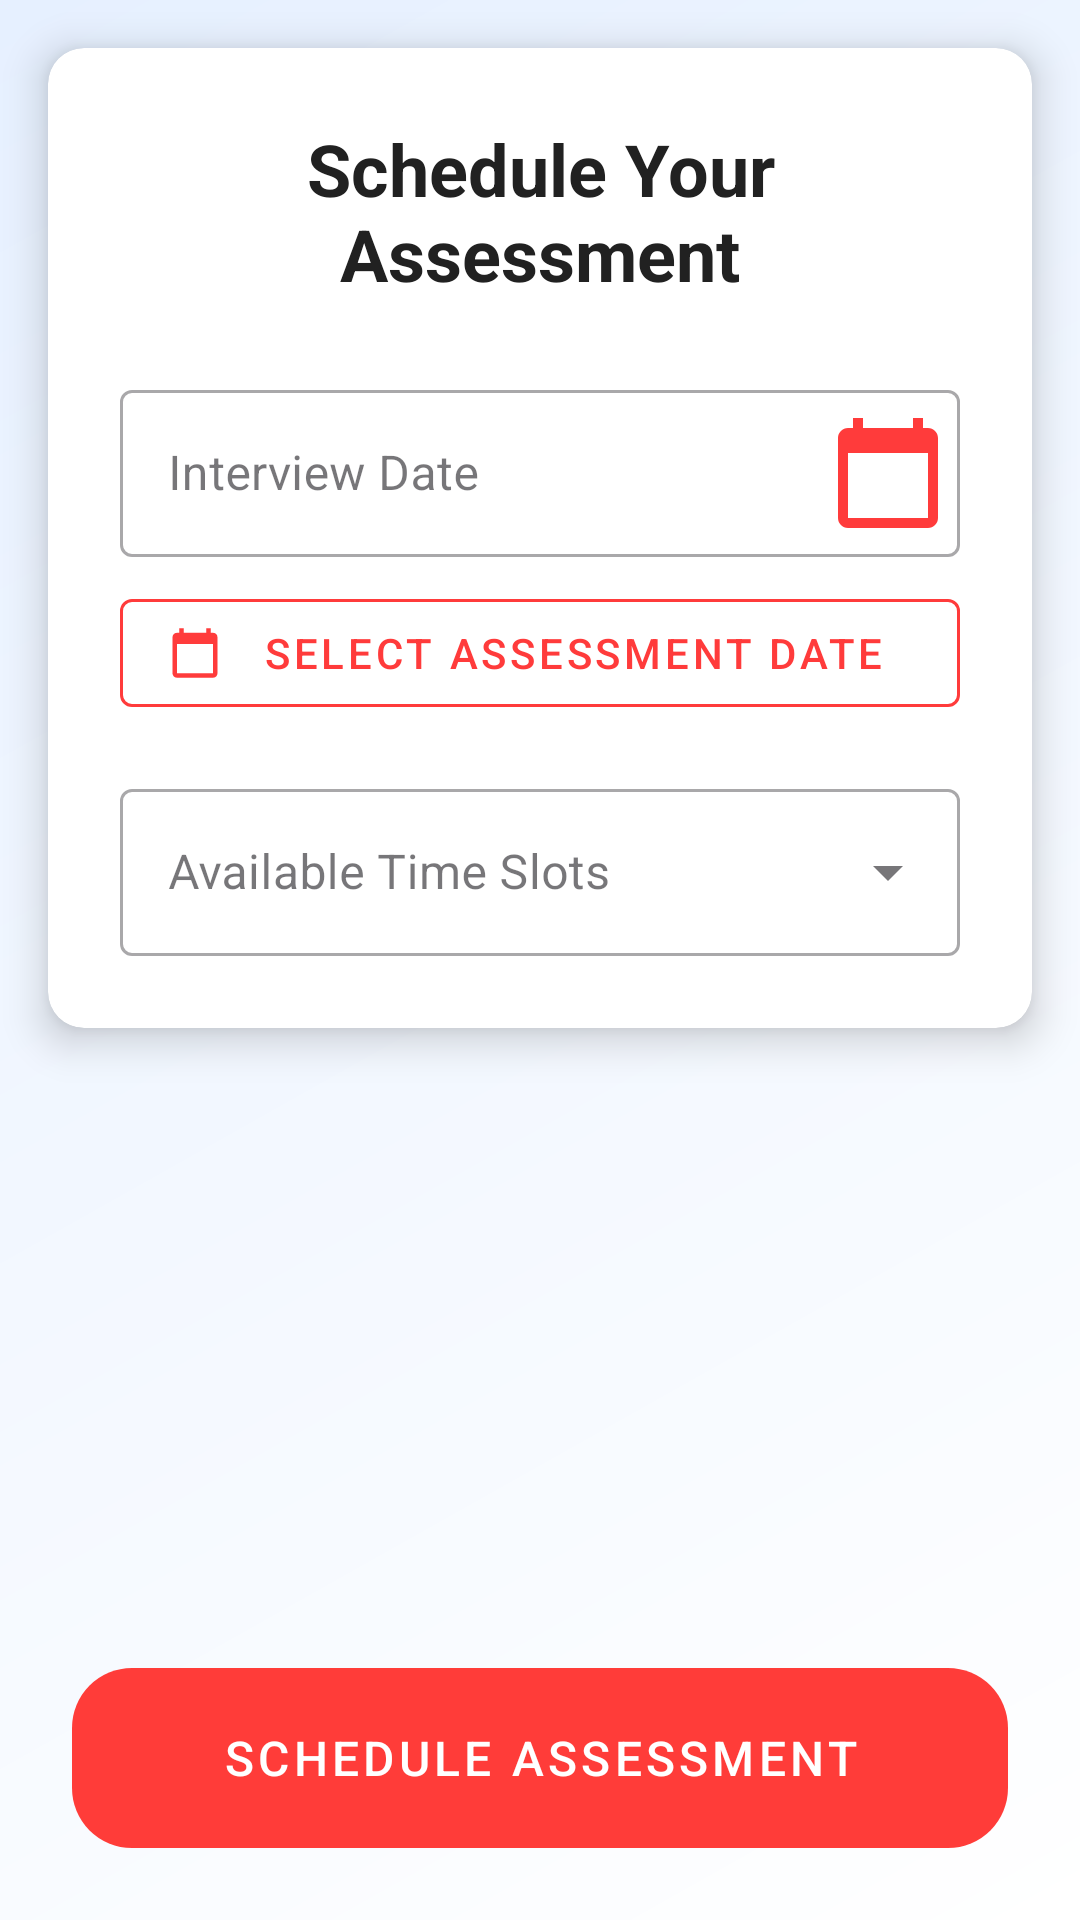

Reconstruct the res/layout file that produces this screen, plus the resources it refers to.
<!-- AndroidManifest.xml: application theme Theme.AgoraTest -->
<!-- res/layout/activity_schedule.xml -->
<?xml version="1.0" encoding="utf-8"?>
<androidx.constraintlayout.widget.ConstraintLayout xmlns:android="http://schemas.android.com/apk/res/android"
    xmlns:app="http://schemas.android.com/apk/res-auto"
    xmlns:tools="http://schemas.android.com/tools"
    android:id="@+id/main"
    android:layout_width="match_parent"
    android:layout_height="match_parent"
    android:background="@drawable/background_gradient"
    tools:context=".activities.ScheduleActivity">

    <androidx.cardview.widget.CardView
        android:id="@+id/card_container"
        android:layout_width="0dp"
        android:layout_height="wrap_content"
        android:layout_margin="16dp"
        app:cardCornerRadius="12dp"
        app:cardElevation="8dp"
        app:layout_constraintEnd_toEndOf="parent"
        app:layout_constraintStart_toStartOf="parent"
        app:layout_constraintTop_toTopOf="parent">

        <LinearLayout
            android:layout_width="match_parent"
            android:layout_height="wrap_content"
            android:orientation="vertical"
            android:padding="24dp">

            <TextView
                android:id="@+id/title_schedule"
                android:layout_width="match_parent"
                android:layout_height="wrap_content"
                android:layout_marginBottom="16dp"
                android:text="Schedule Your Assessment"
                android:textAlignment="center"
                android:textColor="@color/primary_text"
                android:textSize="24sp"
                android:textStyle="bold" />

            <com.google.android.material.textfield.TextInputLayout
                android:id="@+id/layout_date"
                style="@style/Widget.MaterialComponents.TextInputLayout.OutlinedBox"
                android:layout_width="match_parent"
                android:layout_height="wrap_content"
                android:layout_marginTop="8dp"
                android:hint="Interview Date"
                app:endIconDrawable="@drawable/baseline_calendar_today_24"
                app:endIconTint="@color/primary"
                app:endIconMode="custom">

                <com.google.android.material.textfield.TextInputEditText
                    android:id="@+id/text_date"
                    android:layout_width="match_parent"
                    android:layout_height="wrap_content"
                    android:clickable="false"
                    android:cursorVisible="false"
                    android:focusable="false"
                    android:inputType="none" />
            </com.google.android.material.textfield.TextInputLayout>

            <com.google.android.material.button.MaterialButton
                android:id="@+id/button_date"
                style="@style/Widget.MaterialComponents.Button.OutlinedButton"
                android:layout_width="match_parent"
                android:layout_height="wrap_content"
                android:layout_marginTop="8dp"
                android:text="Select Assessment Date"
                android:textColor="@color/primary"
                app:icon="@drawable/baseline_calendar_today_24"
                app:iconTint="@color/primary"
                app:strokeColor="@color/primary" />

            <com.google.android.material.textfield.TextInputLayout
                android:id="@+id/layout_time"
                style="@style/Widget.MaterialComponents.TextInputLayout.OutlinedBox.ExposedDropdownMenu"
                android:layout_width="match_parent"
                android:layout_height="wrap_content"
                android:layout_marginTop="16dp"
                android:hint="Available Time Slots">

                <com.google.android.material.textfield.MaterialAutoCompleteTextView
                    android:id="@+id/dropdown_time"
                    android:layout_width="match_parent"
                    android:layout_height="wrap_content"
                    android:inputType="none" />
            </com.google.android.material.textfield.TextInputLayout>






























        </LinearLayout>
    </androidx.cardview.widget.CardView>

    <com.google.android.material.button.MaterialButton
        android:id="@+id/button_schedule"
        android:layout_width="0dp"
        android:layout_height="60dp"
        android:layout_marginStart="24dp"
        android:layout_marginEnd="24dp"
        android:layout_marginBottom="24dp"
        android:background="@drawable/gradient_blue"
        android:text="SCHEDULE ASSESSMENT"
        android:textAppearance="?attr/textAppearanceButton"
        android:textColor="@color/white"
        android:textSize="16sp"
        app:backgroundTint="@null"
        app:cornerRadius="12dp"
        app:layout_constraintBottom_toBottomOf="parent"
        app:layout_constraintEnd_toEndOf="parent"
        app:layout_constraintStart_toStartOf="parent" />
</androidx.constraintlayout.widget.ConstraintLayout>
<!-- resources referenced by this layout -->
<resources>
  <color name="primary">#FF3B3B</color>
  <color name="primary_text">#212121</color>
  <color name="white">#FFFFFFFF</color>
  <!-- drawable background_gradient (drawable) -->
  <shape xmlns:android="http://schemas.android.com/apk/res/android">
      <gradient
          android:angle="135"
          android:endColor="#E6F0FF"
          android:startColor="#FFFFFF"
          android:type="linear" />
  </shape>
  <!-- drawable baseline_calendar_today_24 (drawable) -->
  <vector xmlns:android="http://schemas.android.com/apk/res/android" android:height="40dp" android:tint="#108CEA" android:viewportHeight="24" android:viewportWidth="24" android:width="40dp">
        
      <path android:fillColor="@android:color/white" android:pathData="M20,3h-1L19,1h-2v2L7,3L7,1L5,1v2L4,3c-1.1,0 -2,0.9 -2,2v16c0,1.1 0.9,2 2,2h16c1.1,0 2,-0.9 2,-2L22,5c0,-1.1 -0.9,-2 -2,-2zM20,21L4,21L4,8h16v13z"/>
      
  </vector>
  <!-- drawable gradient_blue (drawable) -->
  <?xml version="1.0" encoding="utf-8"?>
  <selector xmlns:android="http://schemas.android.com/apk/res/android">
  
      
      <item android:state_enabled="false">
          <shape android:shape="rectangle">
              <solid android:color="#FC8A8A"/>  
              <corners android:radius="20dp"/>
          </shape>
      </item>
  
      
      <item>
          <ripple android:color="#FFB871">
              <item>
                  <shape android:shape="rectangle">
                      <gradient
                          android:angle="0"
                          android:startColor="#ff3c39"
                          android:endColor="#ff3c39"
                          android:type="linear"/>
                      <corners android:radius="20dp"/>
                  </shape>
              </item>
          </ripple>
      </item>
  
  </selector>
  <style name="Theme.AgoraTest" parent="Base.Theme.AgoraTest" />
  <style name="Base.Theme.AgoraTest" parent="Theme.Material3.Light.NoActionBar">
          
          
          <item name="android:statusBarColor">@color/primary</item>
          <item name="colorPrimary">@color/primary</item>
          <item name="colorOnPrimary">@color/white</item>
          <item name="android:windowSplashScreenAnimatedIcon">@drawable/splash_screen</item>
          <item name="android:windowBackground">@drawable/splash_screen</item>
      </style>
  <!-- drawable splash_screen (drawable) -->
  <?xml version="1.0" encoding="utf-8"?>
  <layer-list xmlns:android="http://schemas.android.com/apk/res/android">
      <item android:drawable="@drawable/background_gradient" />
      <item>
          <bitmap
              android:gravity="center"
              android:src="@drawable/frenvi_logo" />
      </item>
  </layer-list>
  <!-- drawable frenvi_logo: png bitmap (drawable, 157191 bytes) -->
</resources>
